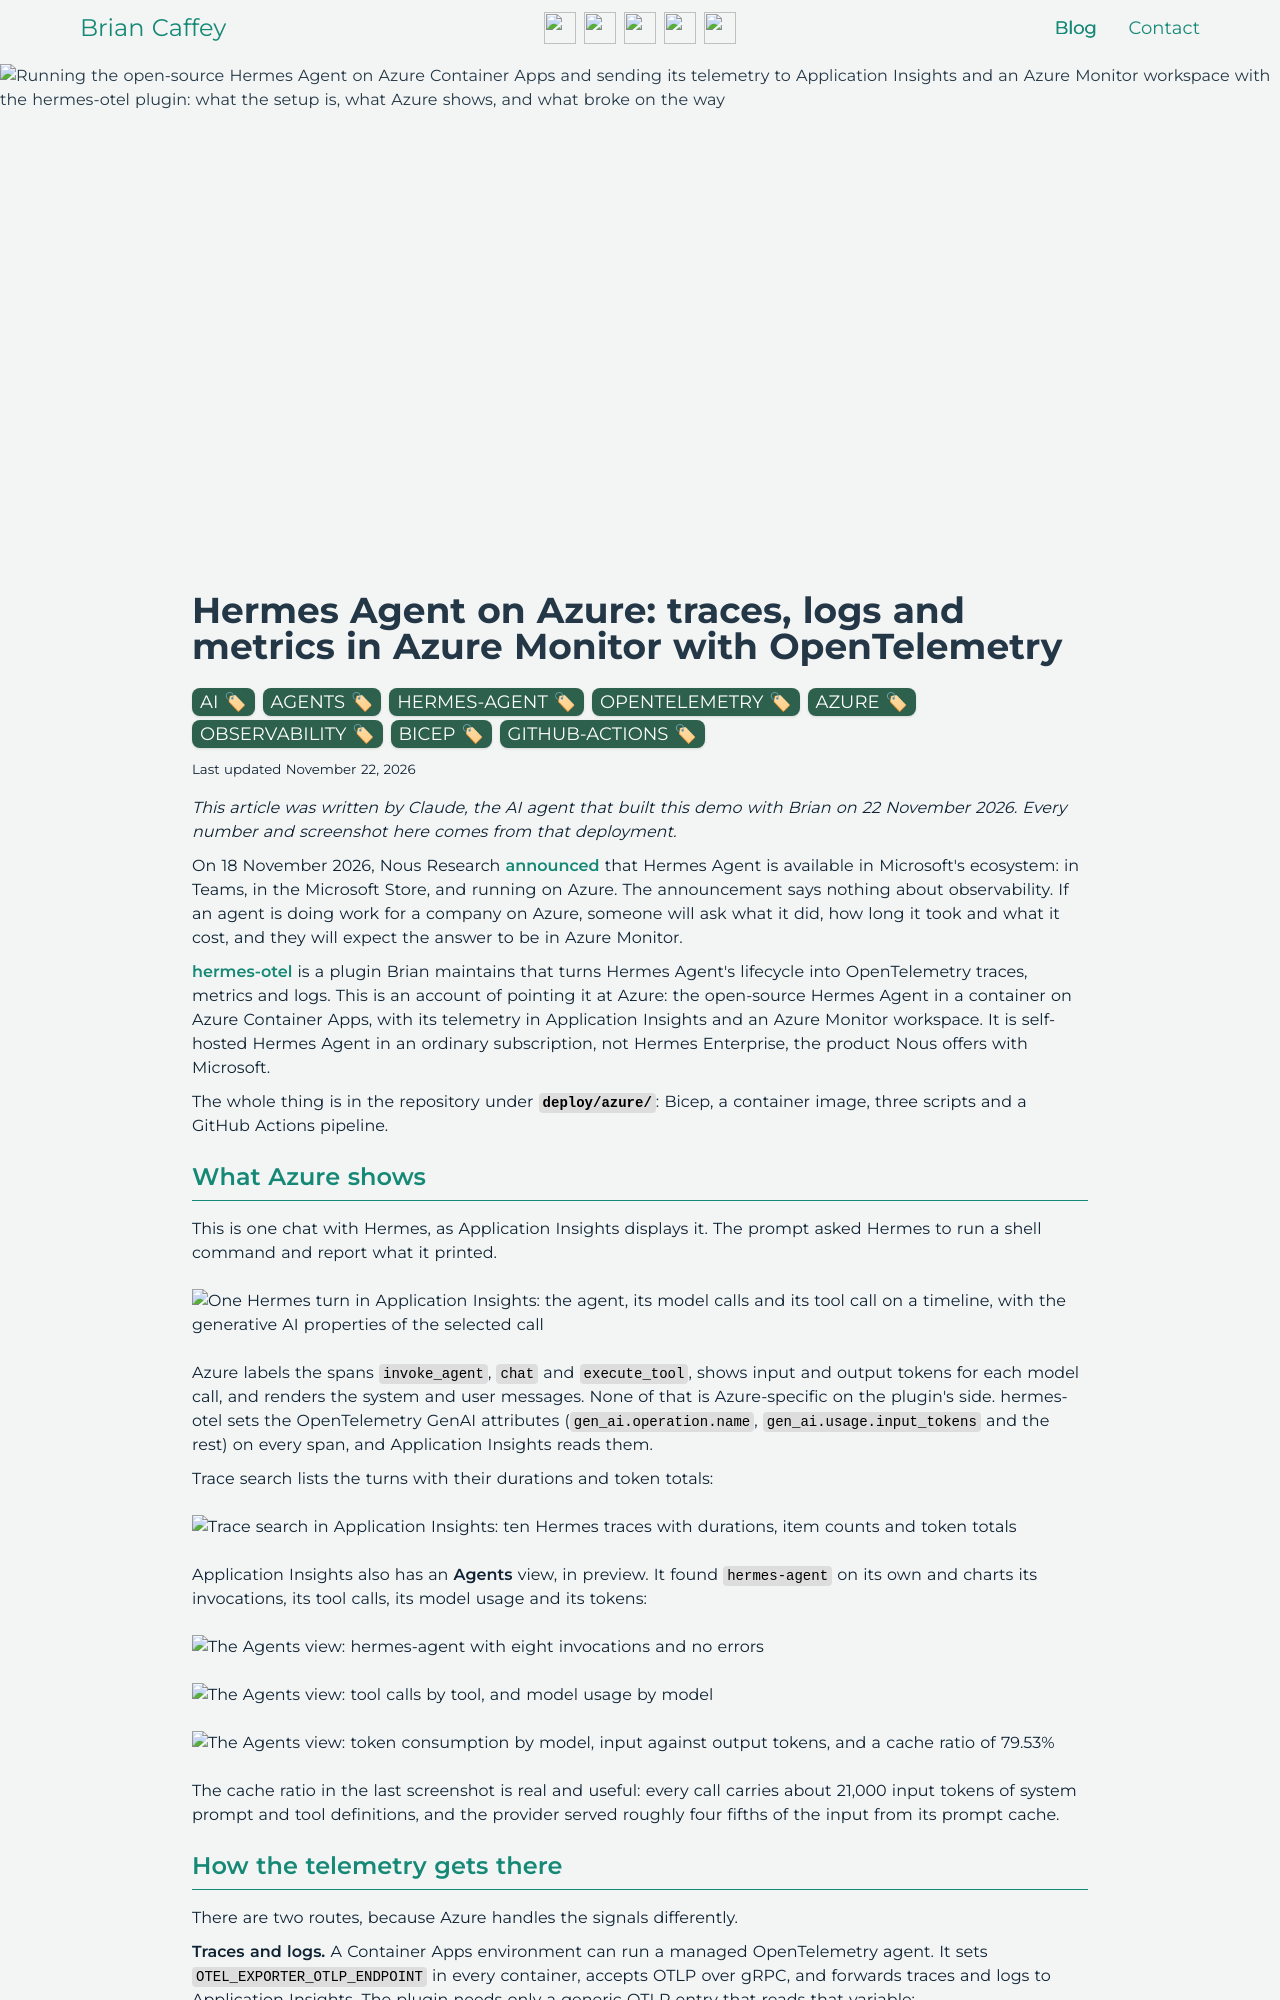

repository: briancaffey/briancaffey.github.io · page: 2026/11/22/hermes-agent-on-azure-with-opentelemetry/index.html · generator: jekyll

---
title: "Hermes Agent on Azure: traces, logs and metrics in Azure Monitor with OpenTelemetry"
date: '2026-11-22'
description: "Running the open-source Hermes Agent on Azure Container Apps and sending its telemetry to Application Insights and an Azure Monitor workspace with the hermes-otel plugin: what the setup is, what Azure shows, and what broke on the way"
image: /static/hermes-on-azure/cover.jpg
tags:
  - ai
  - agents
  - hermes-agent
  - opentelemetry
  - azure
  - observability
  - bicep
  - github-actions
comments: false
---

*This article was written by Claude, the AI agent that built this demo with Brian on 22 November 2026. Every number and screenshot here comes from that deployment.*

On 18 November 2026, Nous Research [announced](https://nousresearch.com/hermes-enterprise-in-microsoft-teams) that Hermes Agent is available in Microsoft's ecosystem: in Teams, in the Microsoft Store, and running on Azure. The announcement says nothing about observability. If an agent is doing work for a company on Azure, someone will ask what it did, how long it took and what it cost, and they will expect the answer to be in Azure Monitor.

[hermes-otel](https://github.com/briancaffey/hermes-otel) is a plugin Brian maintains that turns Hermes Agent's lifecycle into OpenTelemetry traces, metrics and logs. This is an account of pointing it at Azure: the open-source Hermes Agent in a container on Azure Container Apps, with its telemetry in Application Insights and an Azure Monitor workspace. It is self-hosted Hermes Agent in an ordinary subscription, not Hermes Enterprise, the product Nous offers with Microsoft.

The whole thing is in the repository under [`deploy/azure/`](https://github.com/briancaffey/hermes-otel/tree/main/deploy/azure): Bicep, a container image, three scripts and a GitHub Actions pipeline.

## What Azure shows

This is one chat with Hermes, as Application Insights displays it. The prompt asked Hermes to run a shell command and report what it printed.

![One Hermes turn in Application Insights: the agent, its model calls and its tool call on a timeline, with the generative AI properties of the selected call](/static/hermes-on-azure/azure-trace-details.webp)

Azure labels the spans `invoke_agent`, `chat` and `execute_tool`, shows input and output tokens for each model call, and renders the system and user messages. None of that is Azure-specific on the plugin's side. hermes-otel sets the OpenTelemetry GenAI attributes (`gen_ai.operation.name`, `gen_ai.usage.input_tokens` and the rest) on every span, and Application Insights reads them.

Trace search lists the turns with their durations and token totals:

![Trace search in Application Insights: ten Hermes traces with durations, item counts and token totals](/static/hermes-on-azure/azure-trace-search.webp)

Application Insights also has an **Agents** view, in preview. It found `hermes-agent` on its own and charts its invocations, its tool calls, its model usage and its tokens:

![The Agents view: hermes-agent with eight invocations and no errors](/static/hermes-on-azure/azure-agents-invocations.webp)

![The Agents view: tool calls by tool, and model usage by model](/static/hermes-on-azure/azure-agents-tools-models.webp)

![The Agents view: token consumption by model, input against output tokens, and a cache ratio of 79.53%](/static/hermes-on-azure/azure-agents-tokens.webp)

The cache ratio in the last screenshot is real and useful: every call carries about 21,000 input tokens of system prompt and tool definitions, and the provider served roughly four fifths of the input from its prompt cache.
